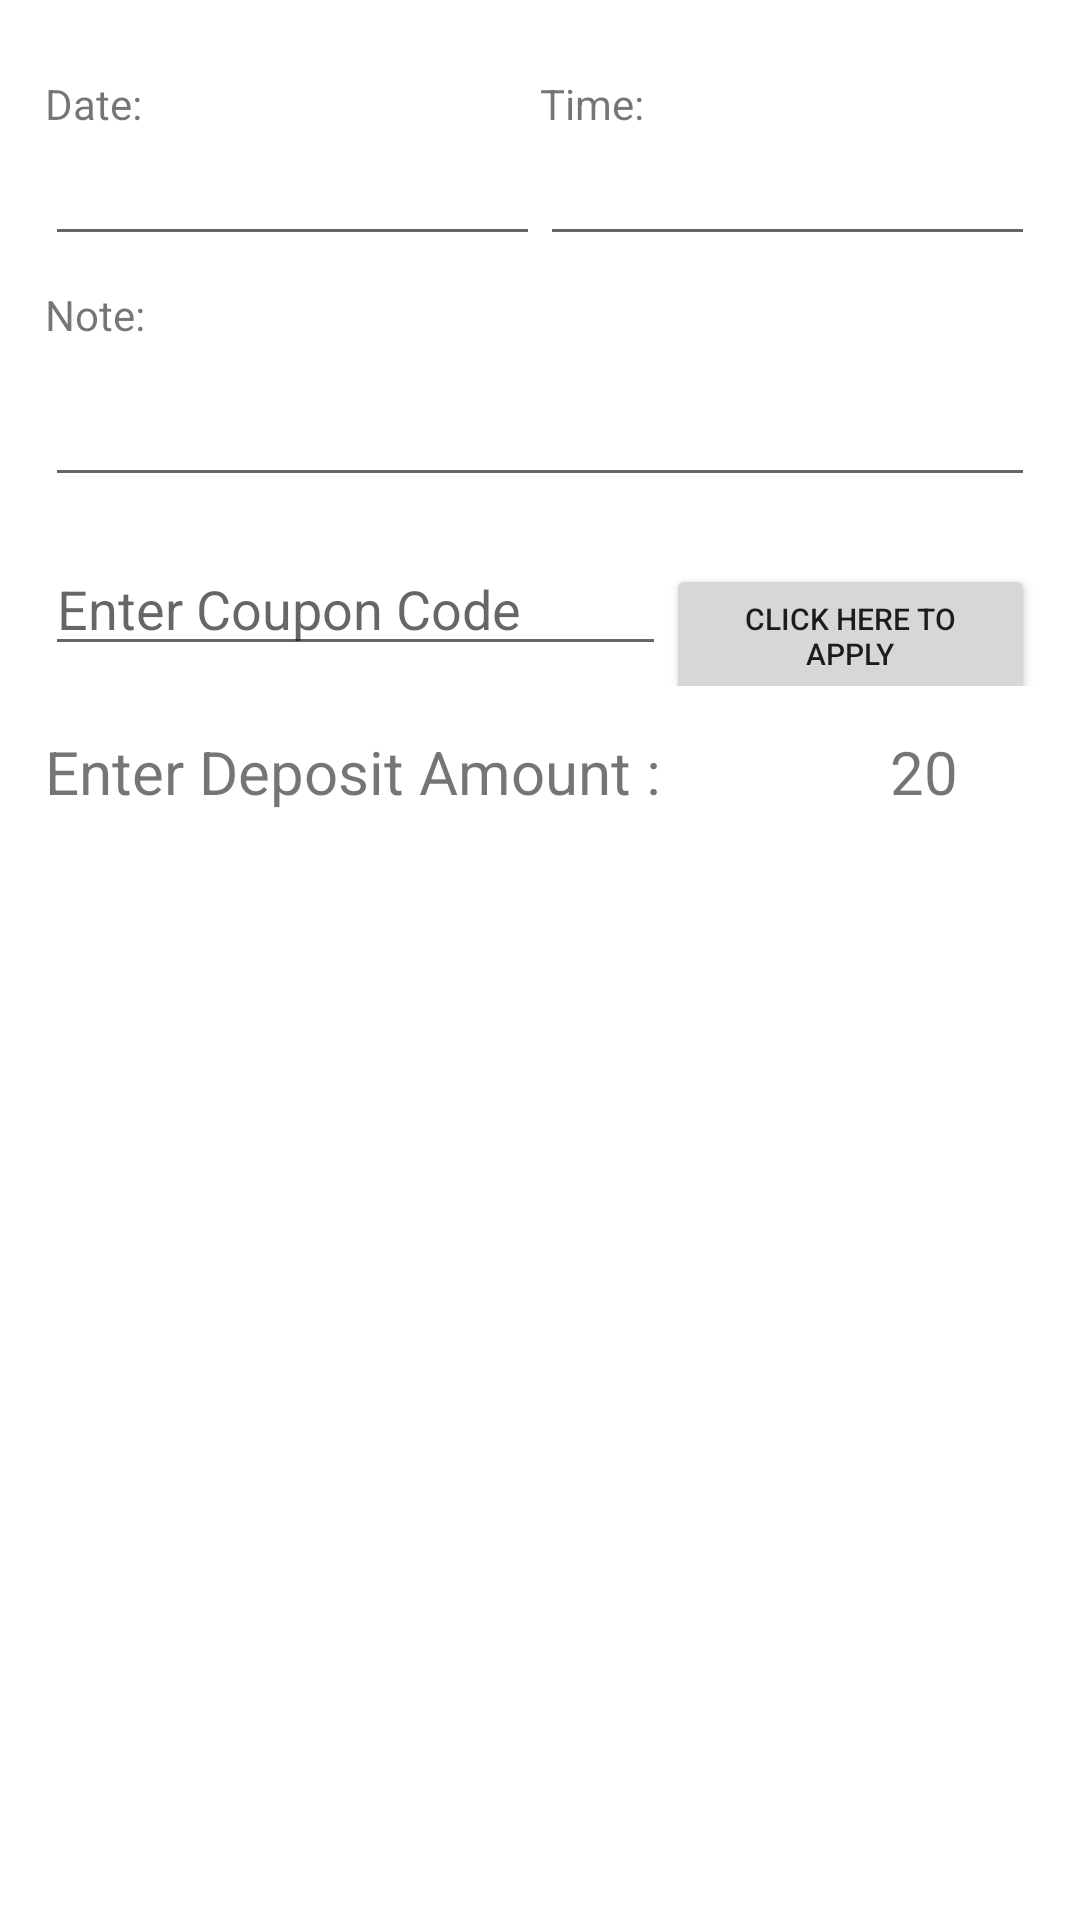

This screen was rendered from an Android layout file. Write that file and the resources it references.
<!-- AndroidManifest.xml: application theme Theme.ELAAHITAKEWAY -->
<!-- res/layout/fragment_pick_up.xml -->
<?xml version="1.0" encoding="utf-8"?>
<FrameLayout xmlns:android="http://schemas.android.com/apk/res/android"
    xmlns:tools="http://schemas.android.com/tools"
    android:layout_width="match_parent"
    android:layout_height="wrap_content"
    xmlns:custom="http://schemas.android.com/apk/res-auto"
    tools:context=".homepage.order.fragment.PickUpFragment"
    android:padding="5dp"
    android:layout_margin="5dp">

    <ScrollView
        android:layout_width="match_parent"
        android:layout_height="match_parent"
        android:layout_margin="5dp"
        android:padding="5dp">

        <LinearLayout
            android:layout_width="match_parent"
            android:layout_height="wrap_content"
            android:layout_marginTop="5dp"
            android:orientation="vertical"
            android:layout_marginBottom="5dp">

            <LinearLayout
                android:layout_width="match_parent"
                android:layout_height="wrap_content"
                android:layout_marginTop="5dp"
                android:orientation="horizontal"
                android:layout_marginBottom="5dp">

                <LinearLayout
                    android:layout_width="match_parent"
                    android:layout_height="match_parent"
                    android:layout_weight=".5"
                    android:orientation="vertical">

                    <TextView
                        android:id="@+id/textView7"
                        android:layout_width="match_parent"
                        android:layout_height="wrap_content"
                        android:text="Date:" />

                    <EditText
                        android:id="@+id/getDate"
                        android:layout_width="match_parent"
                        android:layout_height="wrap_content"
                        android:clickable="true"
                        android:editable="false"
                        android:focusable="false"
                        android:ems="10"
                        android:inputType="date" />
                </LinearLayout>

                <LinearLayout
                    android:layout_width="match_parent"
                    android:layout_height="match_parent"
                    android:layout_weight=".5"
                    android:orientation="vertical">

                    <TextView
                        android:id="@+id/textView8"
                        android:layout_width="match_parent"
                        android:layout_height="wrap_content"
                        android:text="Time:" />

                    <EditText
                        android:id="@+id/getTime"
                        android:layout_width="match_parent"
                        android:layout_height="wrap_content"
                        android:clickable="true"
                        android:editable="false"
                        android:focusable="false"
                        android:ems="10"
                        android:inputType="time" />


                </LinearLayout>
            </LinearLayout>

            <TextView
                android:id="@+id/textView4"
                android:layout_width="match_parent"
                android:layout_height="wrap_content"
                android:layout_marginTop="5dp"
                android:layout_marginBottom="5dp"
                android:text="Note:" />

            <EditText
                android:id="@+id/editNote_pickup"
                android:layout_width="match_parent"
                android:layout_height="wrap_content"
                android:layout_marginTop="5dp"
                android:layout_marginBottom="5dp"
                android:ems="10"
                android:inputType="textMultiLine" />

            <LinearLayout
                android:layout_width="match_parent"
                android:layout_height="match_parent"
                android:layout_marginTop="10dp"
                android:layout_marginBottom="5dp"
                android:orientation="horizontal">

                <EditText
                    android:id="@+id/editTextTextPersonName2"
                    android:layout_width="wrap_content"
                    android:layout_height="wrap_content"
                    android:layout_weight="1"
                    android:ems="10"
                    android:hint="Enter Coupon Code"
                    android:inputType="textPersonName" />

                <Button
                    android:id="@+id/button2"
                    android:layout_width="wrap_content"
                    android:layout_height="wrap_content"
                    android:layout_weight="1"
                    android:text="Click Here to Apply"
                    android:textSize="10sp" />
            </LinearLayout>

            <LinearLayout
                android:layout_width="match_parent"
                android:layout_height="match_parent"
                android:layout_marginTop="10dp"
                android:layout_marginBottom="5dp"
                android:orientation="horizontal">

                <TextView
                    android:id="@+id/textView9"
                    android:layout_width="wrap_content"
                    android:layout_height="wrap_content"
                    android:layout_weight="1"
                    android:text="Enter Deposit Amount :"
                    android:textSize="20sp" />

                <TextView
                    android:id="@+id/depositAmount_pickup"
                    android:layout_width="wrap_content"
                    android:layout_height="wrap_content"
                    android:layout_weight="1"
                    android:gravity="center"
                    android:text="20"
                    android:textSize="20sp" />
            </LinearLayout>
        </LinearLayout>
    </ScrollView>

</FrameLayout>
<!-- resources referenced by this layout -->
<resources>
  <style name="Theme.ELAAHITAKEWAY" parent="Theme.MaterialComponents.DayNight.DarkActionBar">
          
          <item name="colorPrimary">@android:color/holo_red_light</item>
          <item name="colorPrimaryVariant">@android:color/holo_red_dark</item>
          <item name="colorOnPrimary">@color/white</item>
          
          <item name="colorSecondary">@android:color/holo_red_light</item>
          <item name="colorSecondaryVariant">@android:color/holo_red_dark</item>
          <item name="colorOnSecondary">@color/white</item>
          
          <item name="android:statusBarColor" tools:targetApi="l">?attr/colorPrimaryVariant</item>
          
      </style>
  <color name="white">#FFFFFFFF</color>
</resources>
